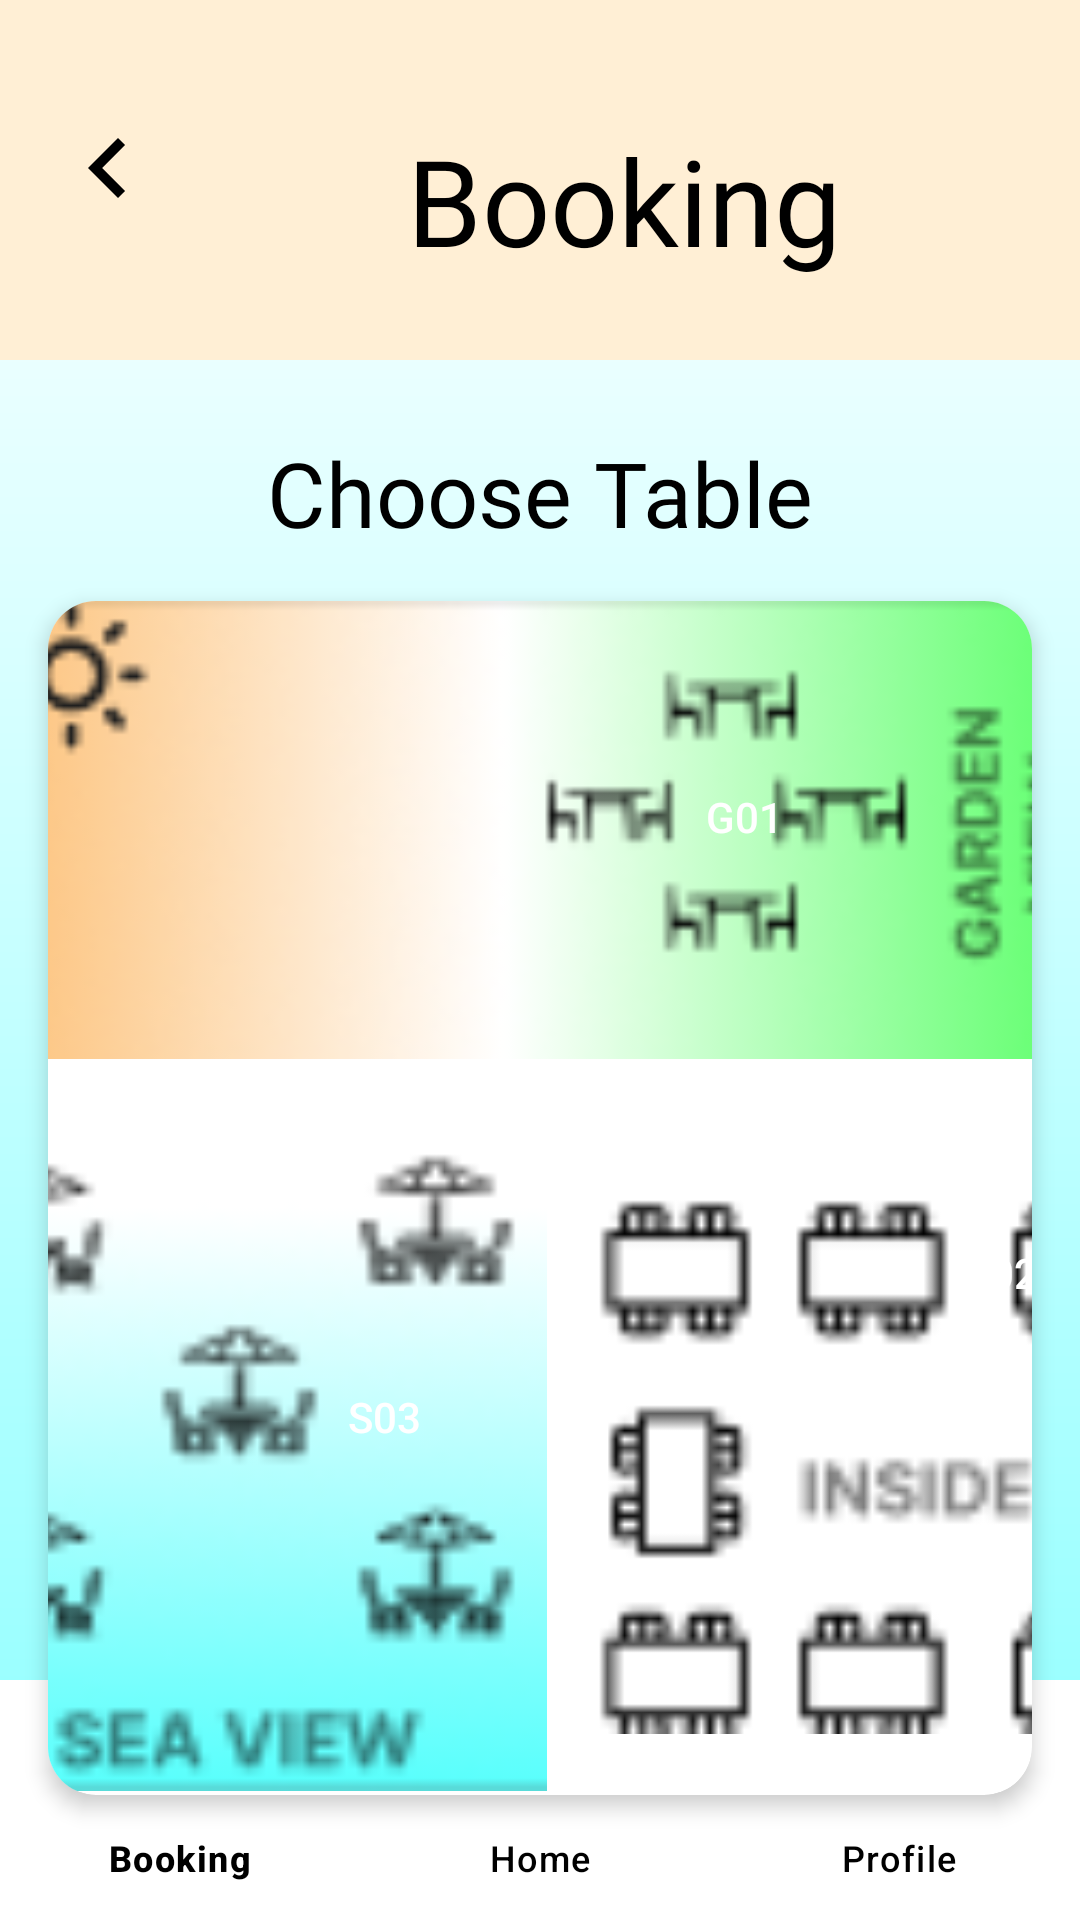

Here is an Android app screen rendered from its layout file. Give the layout XML and the strings, colors and styles it references.
<!-- AndroidManifest.xml: application theme Theme.BookingRestaurantCW2 -->
<!-- res/layout/table.xml -->
<?xml version="1.0" encoding="utf-8"?>
<androidx.constraintlayout.widget.ConstraintLayout
    xmlns:android="http://schemas.android.com/apk/res/android"
    xmlns:app="http://schemas.android.com/apk/res-auto"
    xmlns:tools="http://schemas.android.com/tools"
    android:layout_width="match_parent"
    android:layout_height="match_parent"
    android:background="@drawable/background_gradient"
    tools:context=".Table">

    <androidx.cardview.widget.CardView
        android:id="@+id/cardView"
        android:layout_width="match_parent"
        android:layout_height="120dp"
        app:cardBackgroundColor="#FFEFD5"
        app:cardCornerRadius="0dp"
        app:cardElevation="0dp"
        app:layout_constraintTop_toTopOf="parent">

        <androidx.constraintlayout.widget.ConstraintLayout
            android:layout_width="match_parent"
            android:layout_height="match_parent">

            <ImageView
                android:id="@+id/iconBack"
                android:layout_width="40dp"
                android:layout_height="40dp"
                android:layout_marginStart="16dp"
                android:layout_marginTop="36dp"
                android:contentDescription="Back Icon"
                android:src="@drawable/ic_back"
                app:layout_constraintStart_toStartOf="parent"
                app:layout_constraintTop_toTopOf="parent" />

            <TextView
                android:id="@+id/textBooking"
                android:layout_width="wrap_content"
                android:layout_height="wrap_content"
                android:layout_marginTop="40dp"
                android:fontFamily="@font/inter_bold"
                android:text="Booking"
                android:textColor="@android:color/black"
                android:textSize="40sp"
                app:layout_constraintStart_toEndOf="@id/iconBack"
                app:layout_constraintTop_toTopOf="parent"
                app:layout_constraintEnd_toEndOf="parent" />

        </androidx.constraintlayout.widget.ConstraintLayout>
    </androidx.cardview.widget.CardView>

    <TextView
        android:id="@+id/textChooseTable"
        android:layout_width="wrap_content"
        android:layout_height="wrap_content"
        android:fontFamily="@font/inter_bold"
        android:text="Choose Table"
        android:textColor="@android:color/black"
        android:textSize="30sp"
        app:layout_constraintTop_toBottomOf="@id/cardView"
        app:layout_constraintStart_toStartOf="parent"
        app:layout_constraintEnd_toEndOf="parent"
        android:layout_marginTop="24dp" />

    <androidx.cardview.widget.CardView
        android:id="@+id/tableSelectionCard"
        android:layout_width="0dp"
        android:layout_height="398dp"
        app:cardCornerRadius="16dp"
        app:cardElevation="4dp"
        app:layout_constraintTop_toBottomOf="@id/textChooseTable"
        app:layout_constraintStart_toStartOf="parent"
        app:layout_constraintEnd_toEndOf="parent"
        android:layout_margin="16dp">

        <androidx.constraintlayout.widget.ConstraintLayout
            android:layout_width="match_parent"
            android:layout_height="match_parent">

            <ImageView
                android:id="@+id/gardenViewIcon"
                android:layout_width="1080dp"
                android:layout_height="153dp"
                android:layout_marginTop="4dp"
                android:layout_marginBottom="6dp"
                android:src="@drawable/garden_view"
                app:layout_constraintBottom_toTopOf="@+id/insideViewIcon"
                app:layout_constraintEnd_toEndOf="parent"
                app:layout_constraintStart_toStartOf="parent"
                app:layout_constraintTop_toTopOf="parent" />

            <Button
                android:id="@+id/button3"
                android:layout_width="wrap_content"
                android:layout_height="wrap_content"
                android:layout_marginStart="188dp"
                android:layout_marginTop="48dp"
                android:background="@android:color/transparent"
                android:text="G01"
                android:textColor="#FFFFFF"
                app:layout_constraintStart_toStartOf="parent"
                app:layout_constraintTop_toTopOf="parent" />

            <ImageView
                android:id="@+id/insideViewIcon"
                android:layout_width="205dp"
                android:layout_height="238dp"
                android:layout_marginStart="1dp"
                android:layout_marginTop="6dp"
                android:src="@drawable/inside_view"
                app:layout_constraintBottom_toBottomOf="parent"
                app:layout_constraintEnd_toEndOf="parent"
                app:layout_constraintStart_toEndOf="@+id/seaViewIcon"
                app:layout_constraintTop_toBottomOf="@+id/gardenViewIcon" />

            <ImageView
                android:id="@+id/seaViewIcon"
                android:layout_width="211dp"
                android:layout_height="365dp"
                android:layout_marginTop="29dp"
                android:layout_marginEnd="1dp"
                android:src="@drawable/sea_view"
                app:layout_constraintBottom_toBottomOf="parent"
                app:layout_constraintEnd_toStartOf="@+id/insideViewIcon"
                app:layout_constraintStart_toStartOf="parent"
                app:layout_constraintTop_toBottomOf="@+id/gardenViewIcon" />

            <Button
                android:id="@+id/button2"
                android:layout_width="wrap_content"
                android:layout_height="wrap_content"
                android:layout_marginStart="68dp"
                android:layout_marginTop="248dp"
                android:background="@android:color/transparent"
                android:text="S03"
                android:textColor="#FFFFFF"
                app:layout_constraintStart_toStartOf="parent"
                app:layout_constraintTop_toTopOf="parent" />

            <Button
                android:id="@+id/button4"
                android:layout_width="wrap_content"
                android:layout_height="wrap_content"
                android:layout_marginStart="276dp"
                android:layout_marginTop="200dp"
                android:background="@android:color/transparent"
                android:text="I02"
                android:textColor="#FFFFFF"
                app:layout_constraintStart_toStartOf="parent"
                app:layout_constraintTop_toTopOf="parent" />
        </androidx.constraintlayout.widget.ConstraintLayout>
    </androidx.cardview.widget.CardView>

    <TextView
        android:id="@+id/titleTextView"
        android:layout_width="wrap_content"
        android:layout_height="wrap_content"
        android:layout_marginTop="44dp"
        android:text="Set Pax"
        android:textSize="18sp"
        android:textStyle="bold"
        app:layout_constraintEnd_toEndOf="parent"
        app:layout_constraintHorizontal_bias="0.501"
        app:layout_constraintStart_toStartOf="parent"
        app:layout_constraintTop_toBottomOf="@id/tableSelectionCard" />

    <Spinner
        android:id="@+id/spinnerNumberOfPax"
        android:layout_width="300dp"
        android:layout_height="64dp"
        android:layout_marginStart="8dp"
        android:layout_marginTop="12dp"
        android:layout_marginBottom="16dp"
        android:entries="@array/pax_options"
        android:minHeight="48dp"
        app:layout_constraintBottom_toTopOf="@+id/nextButton"
        app:layout_constraintEnd_toEndOf="parent"
        app:layout_constraintHorizontal_bias="0.471"
        app:layout_constraintStart_toStartOf="parent"
        app:layout_constraintTop_toBottomOf="@id/titleTextView" />

    <Button
        android:id="@+id/nextButton"
        android:layout_width="wrap_content"
        android:layout_height="wrap_content"
        android:layout_marginTop="16dp"
        android:layout_marginEnd="180dp"
        android:layout_marginBottom="107dp"
        android:fontFamily="@font/inter_bold"
        android:text="Confirm"
        app:layout_constraintBottom_toTopOf="@+id/bottomNavigationView"
        app:layout_constraintEnd_toEndOf="parent"
        app:layout_constraintTop_toBottomOf="@id/spinnerNumberOfPax" />


    <com.google.android.material.bottomnavigation.BottomNavigationView
        android:id="@+id/bottomNavigationView"
        android:layout_width="0dp"
        android:layout_height="wrap_content"
        android:background="@color/white"
        app:itemIconTint="@color/black"
        app:itemTextColor="@color/black"
        app:menu="@menu/bottom_nav_menu"
        app:layout_constraintBottom_toBottomOf="parent"
        app:layout_constraintStart_toStartOf="parent"
        app:layout_constraintEnd_toEndOf="parent" />
</androidx.constraintlayout.widget.ConstraintLayout>
<!-- resources referenced by this layout -->
<resources>
  <string-array name="pax_options">
          <item>1</item>
          <item>2</item>
          <item>3</item>
          <item>4</item>
          <item>5</item>
          <item>6</item>
          <item>7</item>
          <item>8</item>
          <item>9</item>
          <item>10</item>
      </string-array>
  <color name="black">#FF000000</color>
  <color name="white">#FFFFFFFF</color>
  <!-- drawable background_gradient (drawable) -->
  <?xml version="1.0" encoding="utf-8"?>
  <layer-list xmlns:android="http://schemas.android.com/apk/res/android">
      <item>
          <shape android:shape="rectangle">
              <gradient
                  android:type="linear"
                  android:endColor="#8DFFFF"
                  android:startColor="#FFFFFF"
                  android:angle="270" />
          </shape>
      </item>
  </layer-list>
  <!-- drawable garden_view: png bitmap (drawable, 10358 bytes) -->
  <!-- drawable ic_back (drawable) -->
  <?xml version="1.0" encoding="utf-8"?>
  <vector xmlns:android="http://schemas.android.com/apk/res/android"
      android:width="24dp"
      android:height="24dp"
      android:viewportWidth="24"
      android:viewportHeight="24">
      <path
          android:fillColor="#000000"
          android:pathData="M15.41,7.41L10.83,12l4.58,4.59L14,18l-6,-6l6,-6L15.41,7.41z" />
  </vector>
  <!-- drawable inside_view: png bitmap (drawable, 2694 bytes) -->
  <!-- drawable sea_view: png bitmap (drawable, 5897 bytes) -->
  <style name="Theme.BookingRestaurantCW2" parent="Base.Theme.BookingRestaurantCW2" />
  <style name="Base.Theme.BookingRestaurantCW2" parent="Theme.Material3.DayNight.NoActionBar">
          
          
      </style>
</resources>
